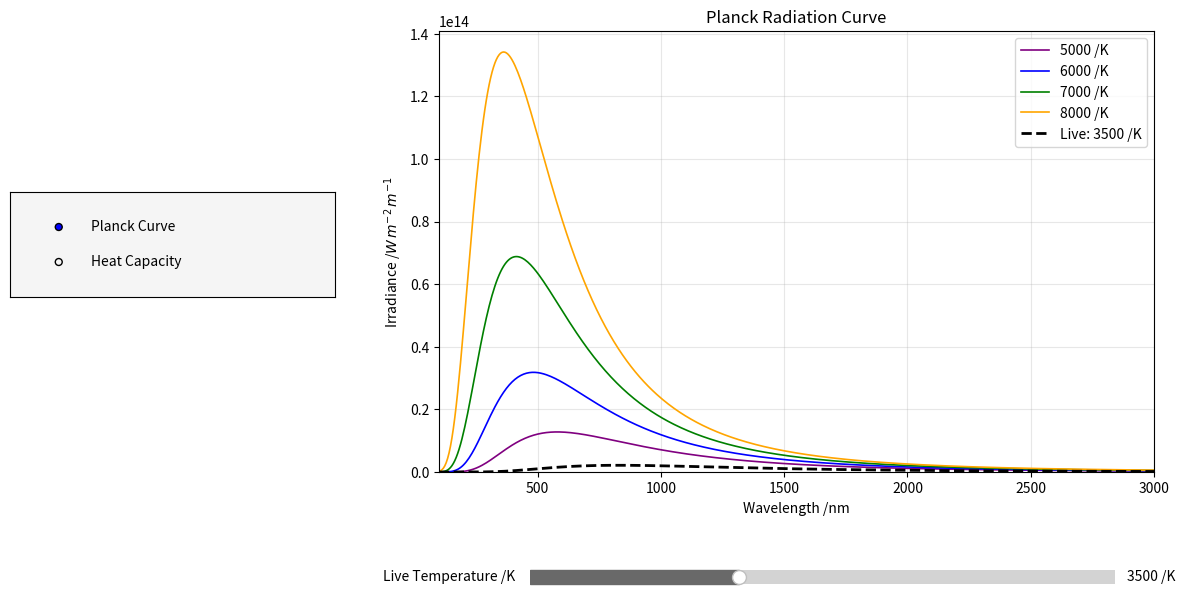

This figure's Python source:
import numpy as np
import matplotlib.pyplot as plt
from scipy import constants
from matplotlib.widgets import RadioButtons, Slider, Button



def Plancks_law(wavelength, temperature):
    return ((2 * constants.h * constants.c**2) / (wavelength**5)) / (
            np.exp(constants.h * constants.c / (wavelength * constants.k * temperature)) - 1)

def einstein_molar_heat_capacity(T, Theta_E):
    
    T_arr = np.asarray(T, dtype=float)
    
    if np.any(T_arr <= 0):
        raise ValueError("Temperature must be strictly greater than 0 Kelvin.")
        
    x = Theta_E / T_arr
    
    
    Cv = 3 * constants.R * (x**2) * (np.exp(-x) / (1 - np.exp(-x))**2)
    
    return float(Cv) if np.isscalar(T) else Cv



wavelength = np.linspace(100e-9, 3000e-9, 500)
T_heat_capacity = np.linspace(1, 1000, 500)
max_irradiance = Plancks_law(wavelength, 8000).max()

fig, ax = plt.subplots(figsize=(13, 7))
plt.subplots_adjust(left=0.35, bottom=0.25)

current_graph = 'Planck Curve'
line_planck = None

crystal_database = {
    'Platinum': {'theta': 240.0, 'color': 'purple'},
    'Gold': {'theta': 162.0, 'color': 'red'},
    'Silver': {'theta': 215.0, 'color': 'silver'},
    'Copper': {'theta': 343.0, 'color': 'blue'},
    'Iron': {'theta': 470.0, 'color': 'green'}
}

selected_crystals = {element: False for element in crystal_database}

def plot_graph(graph_type):
   
    global current_graph, line_planck
    current_graph = graph_type
    ax.clear()
    
    if graph_type == 'Planck Curve':
        slider.set_active(True)
        slider_ax.set_visible(True)
        set_crystal_ui_state(visible=False, active=False)
        
        ref_temps = [5000, 6000, 7000, 8000]
        ref_colors = ['purple', 'blue', 'green', 'orange']
        for t, col in zip(ref_temps, ref_colors):
            ax.plot(wavelength * 1e9, Plancks_law(wavelength, t), color=col, linewidth=1.2, label=f'{t} /K')
        
        current_T = slider.val
        line_planck, = ax.plot(wavelength * 1e9, Plancks_law(wavelength, current_T), color='black', 
                               linestyle='--', linewidth=2.0, label=f'Live: {current_T:.0f} /K')
        
        ax.set_title('Planck Radiation Curve')
        ax.set_xlabel('Wavelength /nm')
        ax.set_ylabel(r'Irradiance /$W\,m^{-2}\,m^{-1}$')
        ax.set_xlim(100, 3000)
        ax.set_ylim(0, max_irradiance * 1.05)
        ax.legend(loc='upper right')
        
    elif graph_type == 'Heat Capacity':
        # Disable slider events, enable heat capacity UI listeners
        slider.set_active(False)
        slider_ax.set_visible(False)
        set_crystal_ui_state(visible=True, active=True)
        redraw_heat_capacity_curves()

    ax.grid(True, alpha=0.3)
    fig.canvas.draw_idle()

def update_slider(val):
    global current_graph, line_planck
    if current_graph == 'Planck Curve' and line_planck is not None:
        line_planck.set_ydata(Plancks_law(wavelength, val))
        line_planck.set_label(f'Live: {val:.0f} /K')
        ax.legend(loc='upper right')
        fig.canvas.draw_idle()



def redraw_heat_capacity_curves():
    ax.clear()
    plotted_any = False
    
    for name, properties in crystal_database.items():
        if selected_crystals[name]:
            y_crystal = einstein_molar_heat_capacity(T_heat_capacity, properties['theta'])
            ax.plot(T_heat_capacity, y_crystal, color=properties['color'], linewidth=2.0, label=f'{name}')
            plotted_any = True
            
    ax.set_title('Molar Heat Capacity of Solids against Temperature')
    ax.set_xlabel('Temperature /K')
    ax.set_ylabel(r'Molar Heat Capacity /$J\,mol^{-1}\,K^{-1}$')
    ax.set_xlim(0, 1000)
    ax.set_ylim(0, 27)
    if plotted_any:
        ax.legend(loc='lower right')
    ax.grid(True, alpha=0.3)
    fig.canvas.draw_idle()

def create_crystal_callback(name):
    def callback(event):
        if current_graph == 'Heat Capacity':
            selected_crystals[name] = not selected_crystals[name]
            crystal_buttons[name].ax.set_facecolor('darkgray' if selected_crystals[name] else 'whitesmoke')
            redraw_heat_capacity_curves()
    return callback

def clear_choices(event):
    if current_graph == 'Heat Capacity':
        for name in selected_crystals:
            selected_crystals[name] = False
            crystal_buttons[name].ax.set_facecolor('whitesmoke')
        redraw_heat_capacity_curves()

def set_crystal_ui_state(visible, active):
   
    for btn in crystal_buttons.values():
        btn.ax.set_visible(visible)
        btn.set_active(active)
    clear_btn.ax.set_visible(visible)
    clear_btn.set_active(active)


radio_ax = plt.axes([0.02, 0.50, 0.25, 0.15], facecolor='whitesmoke')
radio = RadioButtons(radio_ax, ('Planck Curve', 'Heat Capacity'))
radio.on_clicked(plot_graph)


slider_ax = plt.axes([0.42, 0.08, 0.45, 0.04], facecolor='whitesmoke')
slider = Slider(ax=slider_ax, label='Live Temperature /K ', valmin=1000, valmax=8000, 
                valinit=3500, valstep=100, valfmt='%0.0f /K', color='dimgray')
slider.on_changed(update_slider)


crystal_names = ['Platinum', 'Gold', 'Silver', 'Copper', 'Iron']
crystal_buttons = {}

start_x = 0.38
total_width = 0.44
spacing = total_width / len(crystal_names)
button_width = spacing * 0.85 

for i, name in enumerate(crystal_names):
    btn_ax = plt.axes([start_x + i * spacing, 0.08, button_width, 0.04], facecolor='whitesmoke')
    btn = Button(btn_ax, name)
    btn.on_clicked(create_crystal_callback(name))
    crystal_buttons[name] = btn


clear_ax = plt.axes([start_x + len(crystal_names) * spacing, 0.08, 0.08, 0.04], facecolor='salmon')
clear_btn = Button(clear_ax, 'Clear', color='salmon')
clear_btn.on_clicked(clear_choices)


plot_graph('Planck Curve')

plt.show()
